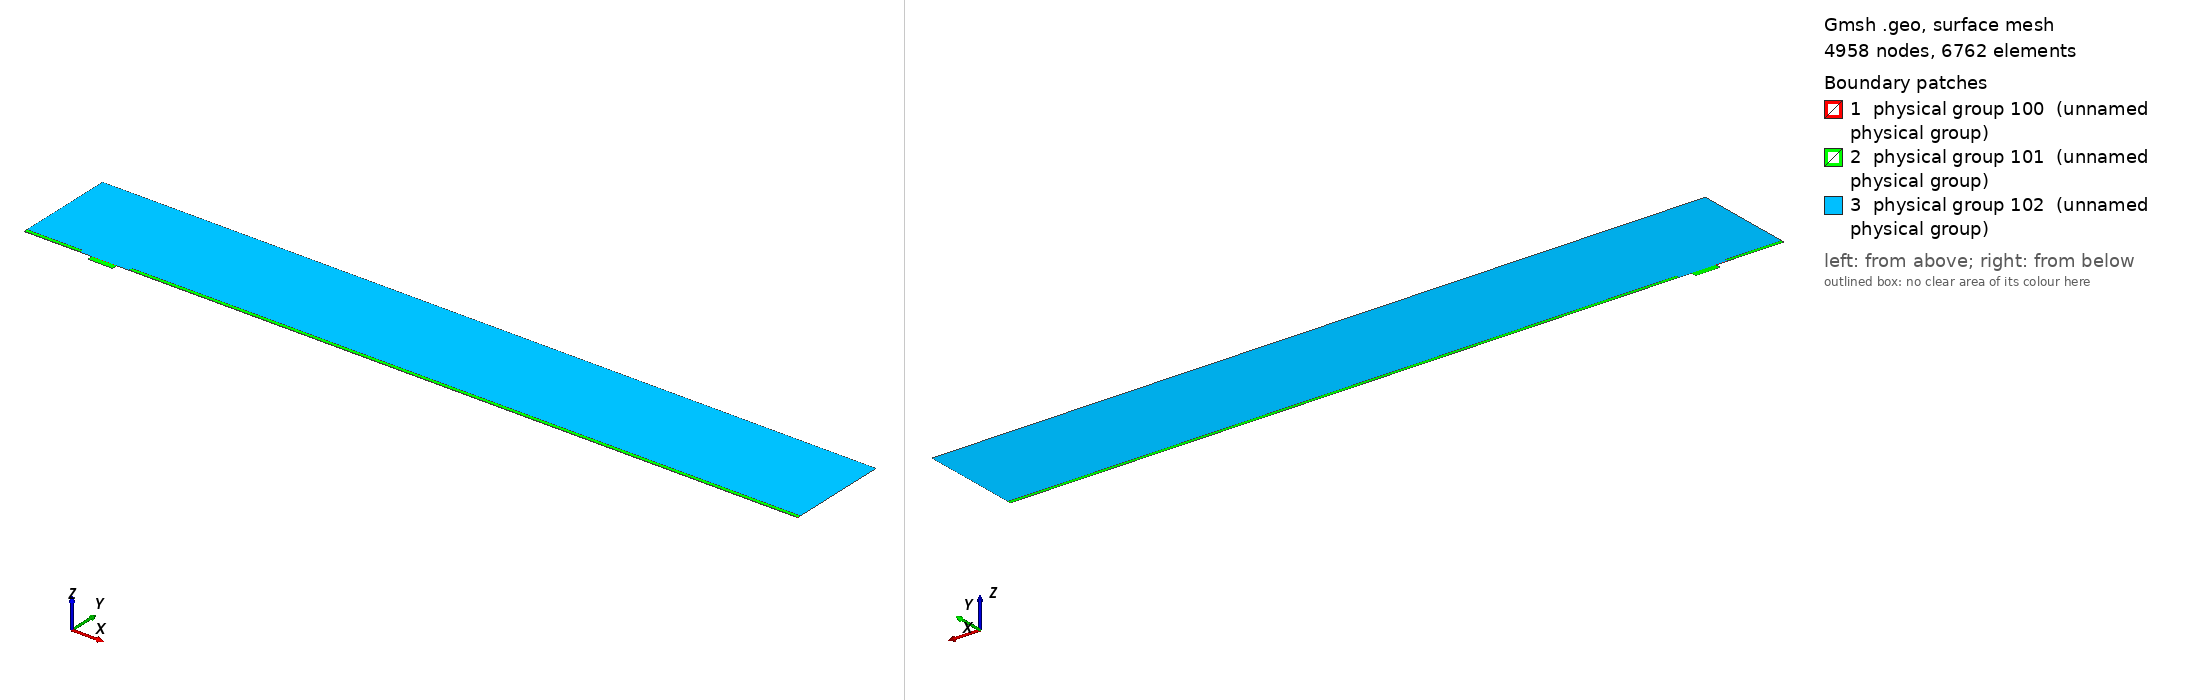

Gmsh geometry script, surface-meshed: 4958 nodes, 6762 surface elements. Boundary patches (legend numbers): 1 physical group 100 (unnamed physical group), 2 physical group 101 (unnamed physical group), 3 physical group 102 (unnamed physical group). Left view from above one corner, right view from below the opposite corner. Legend entries are the model's physical surfaces. The drawing asked Gmsh for element sizes between 1% and 20% of the model's largest extent; the script's own settings can give other sizes.

=== mesh_d4_w18.geo (drawn) ===
// Macro parameters
deltaStar = 1;
D = 4 * deltaStar; // depth of the gap 
W = 18 * deltaStar; // width of the gap
r = W/2; // length of non-constant quads upstream and downstream of the gap
BL = 0.25 * deltaStar; // height of the second layer of quad elements
BL_upper = 2.5 * deltaStar; // height of the third layer of quad elements
x0 = 50 * deltaStar; // x distance from inflow to gap
lengthOutflow = 500 * deltaStar; // length after the gap
x3 = W + lengthOutflow; // last point of the domain
height = 75 * deltaStar; // height of the triangular region
triagHeightRegion_inflow = height - BL - BL_upper; // height of the triangular region


// Micro parameters
dx = 0.05; // dx of square elements near the leading and trailing edge of the gap (most resolution-demanding points in the domain)
size_triag_v_top = 16; // size of the elements in the upper triangular region

// All the value below are between 0 and 1. =1  means the elements are all equal in size. Avoid using values very close to 1, because we dividing by log(p) in the formula.
p_in_v_right = 0.87; // densitiy concentration of elements inside the gap, vertically, near the right wall.
p_in_v_left = 0.8; // densitiy concentration of elements inside the gap, vertically, near the left wall.
p_in_h = 0.9; // densitiy concentration of elements inside the gap, horizontally. 

p_out_h = 0.5; // densitiy concentration of elements outside the gap, horizontally.
p_out_h_upper = 0.5; // densitiy concentration of elements outside the gap, horizontally on the upper layer of quads
p_out_v_inflow_dense = 0.8; // densitiy concentration of elements outside the gap, vertically, near the inflow and the gap
p_out_v_inflow_sparse = 0.99; // densitiy concentration of elements outside the gap, vertically, near the inflow and far from the gap
p_out_v_outflow_dense = 0.9; // densitiy concentration of elements outside the gap, vertically, near the outflow and the gap
p_out_v_outflow_sparse = 0.995; // densitiy concentration of elements outside the gap, vertically, near the outflow and far from the gap
p_triag_h_inflow = 0.8; // densitiy concentration of elements in the triangular region of the domain, horizontally.
p_triag_h_outflow = p_triag_h_inflow; // densitiy concentration of elements in the triangular region of the domain, horizontally.

enlarge_triag_inflow = 1.1; // heigher the value, larger the elements in the triangular region near the inflow
enlarge_triag_outflow = 1.1; // heigher the value, larger the elements in the triangular region near the outflow

// Automated parameters 
a_in_v_right = dx / (W / 2);
a_in_v_left = dx / (W / 2);
a_in_h = dx / (D / 2);
a_out_h = dx / BL;
a_out_v_inflow_dense = dx / r;
a_out_v_outflow_dense = dx / r;

// for the derivation of the formula, see file 20250123_gmshFormula.md in the docs folder
N_in_v_right = Ceil( Log (a_in_v_right / (1 - p_in_v_right + a_in_v_right * p_in_v_right)) / Log(p_in_v_right) );
N_in_v_left = Ceil( Log (a_in_v_left / (1 - p_in_v_left + a_in_v_left * p_in_v_left)) / Log(p_in_v_left) );
N_in_h = Ceil( Log (a_in_h / (1 - p_in_h + a_in_h * p_in_h)) / Log(p_in_h) );
N_out_h = Ceil( Log (a_out_h / (1 - p_out_h + a_out_h * p_out_h)) / Log(p_out_h) ) + 1; // + 1 is to correct the fact that the distance is too small to properly approximate the dx length
N_out_v_inflow_dense = Ceil( Log (a_out_v_inflow_dense / (1 - p_out_v_inflow_dense + a_out_v_inflow_dense * p_out_v_inflow_dense)) / Log(p_out_v_inflow_dense) );
N_out_v_outflow_dense = Ceil( Log (a_out_v_outflow_dense / (1 - p_out_v_outflow_dense + a_out_v_outflow_dense * p_out_v_outflow_dense)) / Log(p_out_v_outflow_dense) );

p_for_a_out_v_inflow_sparse_computation = p_out_v_inflow_dense;
p_for_a_out_v_outflow_sparse_computation = (p_out_v_outflow_dense + p_out_v_outflow_dense) / 2;
a_out_v_inflow_sparse = r / (x0 - r) * (1 - p_for_a_out_v_inflow_sparse_computation) / (1 - p_for_a_out_v_inflow_sparse_computation^(N_out_v_inflow_dense + 1));
a_out_v_outflow_sparse = r / (lengthOutflow - r) * (1 - p_for_a_out_v_outflow_sparse_computation) / (1 - p_for_a_out_v_outflow_sparse_computation^(N_out_v_outflow_dense + 1));

N_out_v_inflow_sparse = Ceil( Log(a_out_v_inflow_sparse / (1 - p_out_v_inflow_sparse + a_out_v_inflow_sparse * p_out_v_inflow_sparse)) / Log(p_out_v_inflow_sparse) );
N_out_v_outflow_sparse = Ceil( Log(a_out_v_outflow_sparse / (1 - p_out_v_outflow_sparse + a_out_v_outflow_sparse * p_out_v_outflow_sparse)) / Log(p_out_v_outflow_sparse) );


// second layer of quads
a_out_h_upper = (BL) / (BL_upper) * (1 - p_out_h) / (1 - p_out_h^(N_out_h + 1));
N_out_h_upper = Ceil( Log(a_out_h_upper / (1 - p_out_h_upper + a_out_h_upper * p_out_h_upper)) / Log(p_out_h_upper) );

Printf("a_out_h_upper = %f\n", a_out_h_upper);
Printf("N_out_h_upper = %f\n", N_out_h_upper);

// ---------------------------
// for triangular region
// ---------------------------
a_triag_h_inflow = (BL_upper) / (triagHeightRegion_inflow) * (1 - p_out_h_upper) / (1 - p_out_h_upper^(N_out_h_upper + 1));
a_triag_h_outflow = a_triag_h_inflow;
N_triag_v_top = Ceil( (x3 + x0) / size_triag_v_top ); // we assume p_triag_v = 1, otherwise the formula is different
N_triag_h_inflow = Ceil( Log(a_triag_h_inflow / (1 - p_triag_h_inflow + a_triag_h_inflow * p_triag_h_inflow)) / Log(p_triag_h_inflow) );
N_triag_h_outflow = Ceil( Log(a_triag_h_outflow / (1 - p_triag_h_outflow + a_triag_h_outflow * p_triag_h_outflow)) / Log(p_triag_h_outflow) );
N_triag_h_inflow = Ceil( N_triag_h_inflow / enlarge_triag_inflow );
N_triag_h_outflow = Ceil( N_triag_h_outflow / enlarge_triag_outflow );

Point(1) = {-x0, 0, 0};
Point(2) = {0,0,0};
Point(3) = {0,-D,0};
Point(4) = {W,-D,0};
Point(5) = {W,0,0};
Point(6) = {x3,0,0};
Point(8) = {x3,height,0};
Point(7) = {x3,BL,0};
Point(9) = {-x0,height,0};
Point(10) = {-x0,BL,0};
Point(11) = {0,BL,0};
Point(12) = {W,BL,0};
Point(13) = {W/2,0,0};
Point(14) = {W/2,BL,0};
Point(15) = {0,-D/2,0};
Point(16) = {W/2,-D,0};
Point(17) = {W,-D/2,0};
Point(18) = {-r,0,0};
Point(19) = {-r,BL,0};
Point(20) = {W + r,0,0};
Point(21) = {W + r,BL,0};
Point(22) = {-x0,BL+BL_upper,0};
Point(23) = {-r,BL+BL_upper,0};
Point(24) = {W + r,BL+BL_upper,0};
Point(25) = {x3,BL+BL_upper,0};

Line(1) = {1,18};
Line(2) = {2,15};
Line(3) = {3,16};
Line(4) = {4,17};
Line(5) = {5,20};
Line(6) = {6,7};
Line(7) = {7,25};
Line(8) = {8,9};
Line(9) = {9,22};
Line(10) = {10,19};
Line(11) = {10,1};
Line(12) = {11,14};
Line(13) = {12,21};
Line(14) = {2,13};
Line(15) = {15,3};
Line(16) = {16,4};
Line(17) = {17,5};
Line(18) = {13,5};
Line(19) = {14,12};
Line(20) = {18,2};
Line(21) = {20,6};
Line(22) = {21,7};
Line(23) = {19,11};
Line(24) = {22,10};
Line(25) = {25,8};
Line(26) = {25,24};
Line(27) = {22,23};
Line(28) = {23,19};
Line(29) = {24,21};

// outer quads
Curve Loop(1) = {5, 21, 6, -22, -13, -19, -12, -23, -10, 11, 1, 20, 14, 18};
Plane Surface(1) = {1};

// inside gap
Curve Loop(2) = {2, 15, 3, 16, 4, 17, -18, -14};
Plane Surface(2) = {2};

// triangular region
Curve Loop(3) = {23, 12, 19, 13, -29, -26, 25, 8, 9, 27, 28};
Plane Surface(3) = {3};

// 3rd layer of quads
Curve Loop(4) = {-24, 27, 28,-10};
Curve Loop(5) = {-29, -26, -7, -22};

Plane Surface(4) = {4};
Plane Surface(5) = {5};


// This defines the surfaces that will be meshed with quad elements
Transfinite Surface {1} = {1, 6, 7, 10};
Transfinite Surface {2} = {3, 4, 5, 2}; // number '2' must match the number '2' of plane surface
Transfinite Surface {4} = {19, 23, 22, 10};
Transfinite Surface {5} = {7, 25, 24, 21};

Transfinite Curve {18, 16, 19} = N_in_v_right Using Progression p_in_v_right;
Transfinite Curve {-14, -3, -12} = N_in_v_left Using Progression p_in_v_left;
Transfinite Curve {-2, 15, 17, -4} = N_in_h Using Progression p_in_h;

Transfinite Curve {11, -6} = N_out_h Using Progression p_out_h;
Transfinite Curve {24, 28, 29, -7} = N_out_h_upper Using Progression p_out_h_upper;
Transfinite Curve {10, 1, 27} = N_out_v_inflow_sparse Using Progression p_out_v_inflow_sparse;
Transfinite Curve {20, 23} = N_out_v_inflow_dense Using Progression p_out_v_inflow_dense;
Transfinite Curve {-21, -22, 26} = N_out_v_outflow_sparse Using Progression p_out_v_outflow_sparse;
Transfinite Curve {-5, -13} = N_out_v_outflow_dense Using Progression p_out_v_outflow_dense;

Recombine Surface {1, 2, 4, 5};

// for triangluar region
Transfinite Curve {8} = N_triag_v_top Using Progression 1;
Transfinite Curve {-25} = N_triag_h_outflow Using Progression p_triag_h_outflow;
Transfinite Curve {9} = N_triag_h_inflow Using Progression p_triag_h_inflow;


// defining boundary
Physical Curve(1) = {9,24,11}; // inlet
Physical Curve(2) = {7,25,6}; // outlet
Physical Curve(3) = {8}; // top
Physical Curve(4) = {1, 20, 2, 15, 3, 16, 4, 17, 5, 21}; // wall


Physical Surface(100) = {1};
Physical Surface(101) = {2, 4, 5};
Physical Surface(102) = {3};
